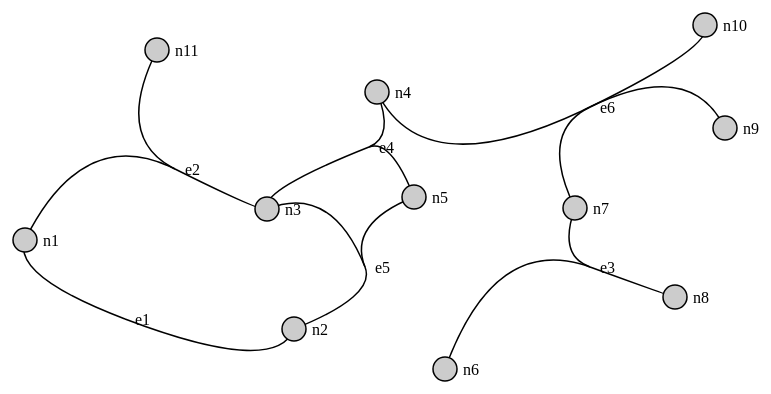
D3 v3 page, settled after 480 driven frames (8 s of simulated time); the page loaded 1 data file(s).


// ── js/hyperGraph.js
$(document).ready(function(){

	var width = 1260,
        height = 600;
    document.getElementById("graph").innerHTML='';

    var svg = d3.select("#graph").append("svg:svg")
            .attr("width", width)
            .attr("height", height)
            .attr("id", "graphsvg")
            .append("g").attr("id","hyper");

  var hyperEdges=svg.append("g").attr("id","hyperEdges");
	var reactionNodes=svg.append("g").attr("id","Nodes");

  d3.json("graph.json", function(error, graph) {
  // console.log(graph);


	var node = svg.append("g").attr("id", "Nodes")
        .attr("class", "node")
        .selectAll(".node")
        .data(graph.nodes)
        .enter().append("circle")
        .attr("id",function(d,i){return d['id'];})
        .attr("cx", function(d) { return d['x']; })
        .attr("cy", function(d) { return d['y']; })
        .attr("r",12)
        .attr("style","cursor: move;stroke-width:1.5px;stroke:#000;")
        .style("fill","#ccc");

    var edgeNode = svg.append("g").attr("id", "edgeNodes")
        .attr("class", "edgeNode")
        .selectAll(".edgeNode")
        .data(graph.edgeNodes)
        .enter().append("circle")
        .attr("id",function(d,i){return d['id'];})
        .attr("cx", function(d) { return d['x']; })
        .attr("cy", function(d) { return d['y']; })
        .attr("r",12)
        .attr("style","cursor: move;fill-opacity:0;");

    var text = svg.selectAll(".nodetext")
        .data(graph.nodes)
        .enter()
        .append("text")
        .attr("class", "nodetext")
        .text(function (d) { return d['id'];
            })
        .attr("dx", 18)
        .attr("dy", ".35em")
        .attr("transform", function(d) { return "translate(" + d['x'] + "," + d['y']  + ")"; });   

    var text2 = svg.selectAll(".edgenodetext")
        .data(graph.edgeNodes)
        .enter()
        .append("text")
        .attr("class", "edgenodetext")
        .text(function (d) { return d['id'];
            })
        .attr("dx", 10)
        .attr("dy", ".35em")
        .attr("transform", function(d) { return "translate(" + d['x'] + "," + d['y']  + ")"; });       

		for(var i=0; i<graph.edgeNodes.length;i++){

			var edgenode=graph.edgeNodes[i];
			var answer=createEdges(graph.edges,graph.nodes,edgenode);
			var tangent=parseFloat(parseFloat(answer[0])*180/Math.PI);
			var control=answer[1];

			hyperEdges.append("g").attr("id",edgenode.id)
			.selectAll("path")
			.data(control)
			.enter().append("path")
			.attr("id",function(d){return d[0].id;})
			.attr("d",function(d){return "M"+d[0].x+","+d[0].y+" Q"+d[1].x+","+d[1].y+" "+edgenode.x+","+edgenode.y;})
			.attr("stroke","#000")
			.attr("stroke-width","1.5px")
			.attr("fill","none");

		}

		node.call(d3.behavior.drag()
        .origin(function(d) { return d; })
        .on("dragstart",hyper_drag)
        .on("drag", for_drag));

        edgeNode.call(d3.behavior.drag()
        .origin(function(d) { return d; })
        .on("dragstart",hyper_drag)
        .on("drag", for_drag));


     function hyper_drag(d){
           d3.event.sourceEvent.stopPropagation();
        }
            
        function for_drag(d) {
          
              d['x'] = d3.event.x;
              d['y'] = d3.event.y;
              
              d3.select(this).attr("cx", d['x']).attr("cy", d['y']);
              var result=$.grep(graph.edges, function(e){ return (e.target==d['id'] || e.source==d['id']);});
              for(var res=0;res<result.length; res++){

                if(result[res].source[0]=='n'){
                  var rn=$.grep(graph.edgeNodes, function(e){ return (e.id==result[res].target) ;});

                }
                else{
                    var rn=$.grep(graph.edgeNodes, function(e){ return (e.id==result[res].source) ;});                  
                }              
                    var rnode={id:rn[0].id,x:rn[0].x,y:rn[0].y};
                    var answer=createEdges(graph.edges,graph.nodes,rnode);
                    var tangent=parseFloat(parseFloat(answer[0])*180/Math.PI);
                    var control=answer[1];
                  
                    for(var c=0; c<control.length;c++){
                      var edgeLine=control[c][0];
                      var controlLine=control[c][1];
                      document.getElementById(edgeLine.id).setAttribute("d","M"+edgeLine.x+","+edgeLine.y+" Q"+controlLine.x+","+controlLine.y+" "+rnode.x+","+rnode.y);
                    }
                    
              }
             
             text.attr("transform", function(d) {
                 return "translate(" + d.x + "," + d.y + ")";});  
             text2.attr("transform", function(d) {
                 return "translate(" + d.x + "," + d.y + ")";});  

        }  
  
    

        });

    
});



function rxnTangent(inEdges,outEdges,edgenode){
    var angle=0;
    var d=0;
    for(var n in inEdges){
      var dx=parseFloat(edgenode.x)-parseFloat(inEdges[n].x);
      var dy=parseFloat(edgenode.y)-parseFloat(inEdges[n].y);
      angle=angle+Math.atan(parseFloat(dy)/parseFloat(dx));
      d=d+1;
    }
    
    for(var out in outEdges){
      var dx=outEdges[out].x-edgenode.x ;
      var dy=outEdges[out].y-edgenode.y;
      angle=angle+Math.atan(parseFloat(dy)/parseFloat(dx));
      d=d+1;
    }
    return parseFloat(angle/d);
  }

  function controlPoint(radian,edgenode,node1){
    var r= Math.cos(radian)*(parseFloat(node1.x)-parseFloat(edgenode.x))+Math.sin(radian)*(parseFloat(node1.y)-parseFloat(edgenode.y));
    var control={};
    control.x=parseFloat(parseFloat(r)*parseFloat(Math.cos(radian))+parseFloat(edgenode.x));
    control.y=parseFloat(parseFloat(r)*parseFloat(Math.sin(radian))+parseFloat(edgenode.y));
    return control;
  }


function createEdges(edges,nodes,edgenode){
  		var inedges={};
        var outedges={};
        for(var j=0;j<edges.length;j++){
              if(edges[j].target==edgenode.id){
                var result=$.grep(nodes, function(e){ return e.id ==edges[j].source;});
                
                  inedges[result[0].id]={id:edges[j].id,x:result[0].x,y:result[0].y};
              }
              else if(edges[j].source==edgenode.id){
              	console.log(edges[j].source);
              	console.log(nodes);	
                var result=$.grep(nodes, function(e){return e.id ==edges[j].target;} );
                console.log(result);
                  outedges[result[0].id]={id:edges[j].id,x:result[0].x,y:result[0].y};
              }

        }

		var angle= parseFloat(rxnTangent(inedges,outedges,edgenode));
		var allnodes=[];
		var control=[];
		allnodes.push(edgenode);
		var newtangent;
		var left=true;
		var right =true;
		var up=true;
		var down=true;
		for(var n in inedges){
			if(parseFloat(inedges[n].x)>parseFloat(edgenode.x)){
			  left=false;
			}
			if(parseFloat(inedges[n].y)>parseFloat(edgenode.y)){
			  up=false;
			}

			allnodes.push(inedges[n]);
		}
		for(var n in outedges){
			if(parseFloat(outedges[n].x)<parseFloat(edgenode.x)){
			  right=false;
			}
			if(parseFloat(outedges[n].y)<parseFloat(edgenode.y)){
			  down=false;
			}
			allnodes.push(outedges[n]);
		}

		if(left && right){
			newtangent=angle;
		}
		else if(left && !right){
			if(!up && !down){
			    newtangent=angle-Math.PI/2; 
			}
			else{
			  newtangent=angle+Math.PI/2; 
			}
		}
		else if(!left && right){
			if(!up && !down){
				newtangent=angle-Math.PI/2; 
			}
			else{
			  newtangent=angle+Math.PI/2; 
			}
		}
		else if(!left && !right){
			if(!up && !down){
			 newtangent=angle-Math.PI; 
			}
			else{
			  newtangent=angle+Math.PI; 
			}

		}

		for(var j in inedges){
		var temp=[];
		var c=controlPoint(newtangent,edgenode,inedges[j]);
		temp.push(inedges[j]);
		temp.push(c);
		control.push(temp);
		}
		for(var j in outedges){
		var temp=[];
		var c=controlPoint(newtangent,edgenode,outedges[j]);
		temp.push(outedges[j]);
		temp.push(c);
		control.push(temp);
		}

		var answer=[];
		answer.push(newtangent);
		answer.push(control);

		return answer;

}


### data: graph.json
{
 "nodes": [
  {
   "id": "n1",
   "x": 200,
   "y": 321
  },
  {
   "id": "n2",
   "x": 469,
   "y": 410
  },
  {
   "id": "n3",
   "x": 442,
   "y": 290
  },
  {
   "id": "n4",
   "x": 552,
   "y": 173
  },
  {
   "id": "n5",
   "x": 589,
   "y": 278
  },
  {
   "id": "n6",
   "x": 620,
   "y": 450
  },
  {
   "id": "n7",
   "x": 750,
   "y": 289
  },
  {
   "id": "n8",
   "x": 850,
   "y": 378
  },
  "... 3 more items"
 ],
 "edgeNodes": [
  {
   "id": "e1",
   "x": 300,
   "y": 400
  },
  {
   "id": "e2",
   "x": 350,
   "y": 250
  },
  {
   "id": "e3",
   "x": 765,
   "y": 348
  },
  {
   "id": "e4",
   "x": 544,
   "y": 228
  },
  {
   "id": "e5",
   "x": 540,
   "y": 348
  },
  {
   "id": "e6",
   "x": 765,
   "y": 188
  }
 ],
 "edges": [
  {
   "id": "n1e1",
   "source": "n1",
   "target": "e1"
  },
  {
   "id": "n11e2",
   "source": "n11",
   "target": "e2"
  },
  {
   "id": "n1e2",
   "source": "n1",
   "target": "e2"
  },
  {
   "id": "e2n3",
   "source": "e2",
   "target": "n3"
  },
  {
   "id": "n4e4",
   "source": "n4",
   "target": "e4"
  },
  {
   "id": "e4n3",
   "source": "e4",
   "target": "n3"
  },
  {
   "id": "e4n5",
   "source": "e4",
   "target": "n5"
  },
  {
   "id": "e1n2",
   "source": "e1",
   "target": "n2"
  },
  "... 10 more items"
 ]
}